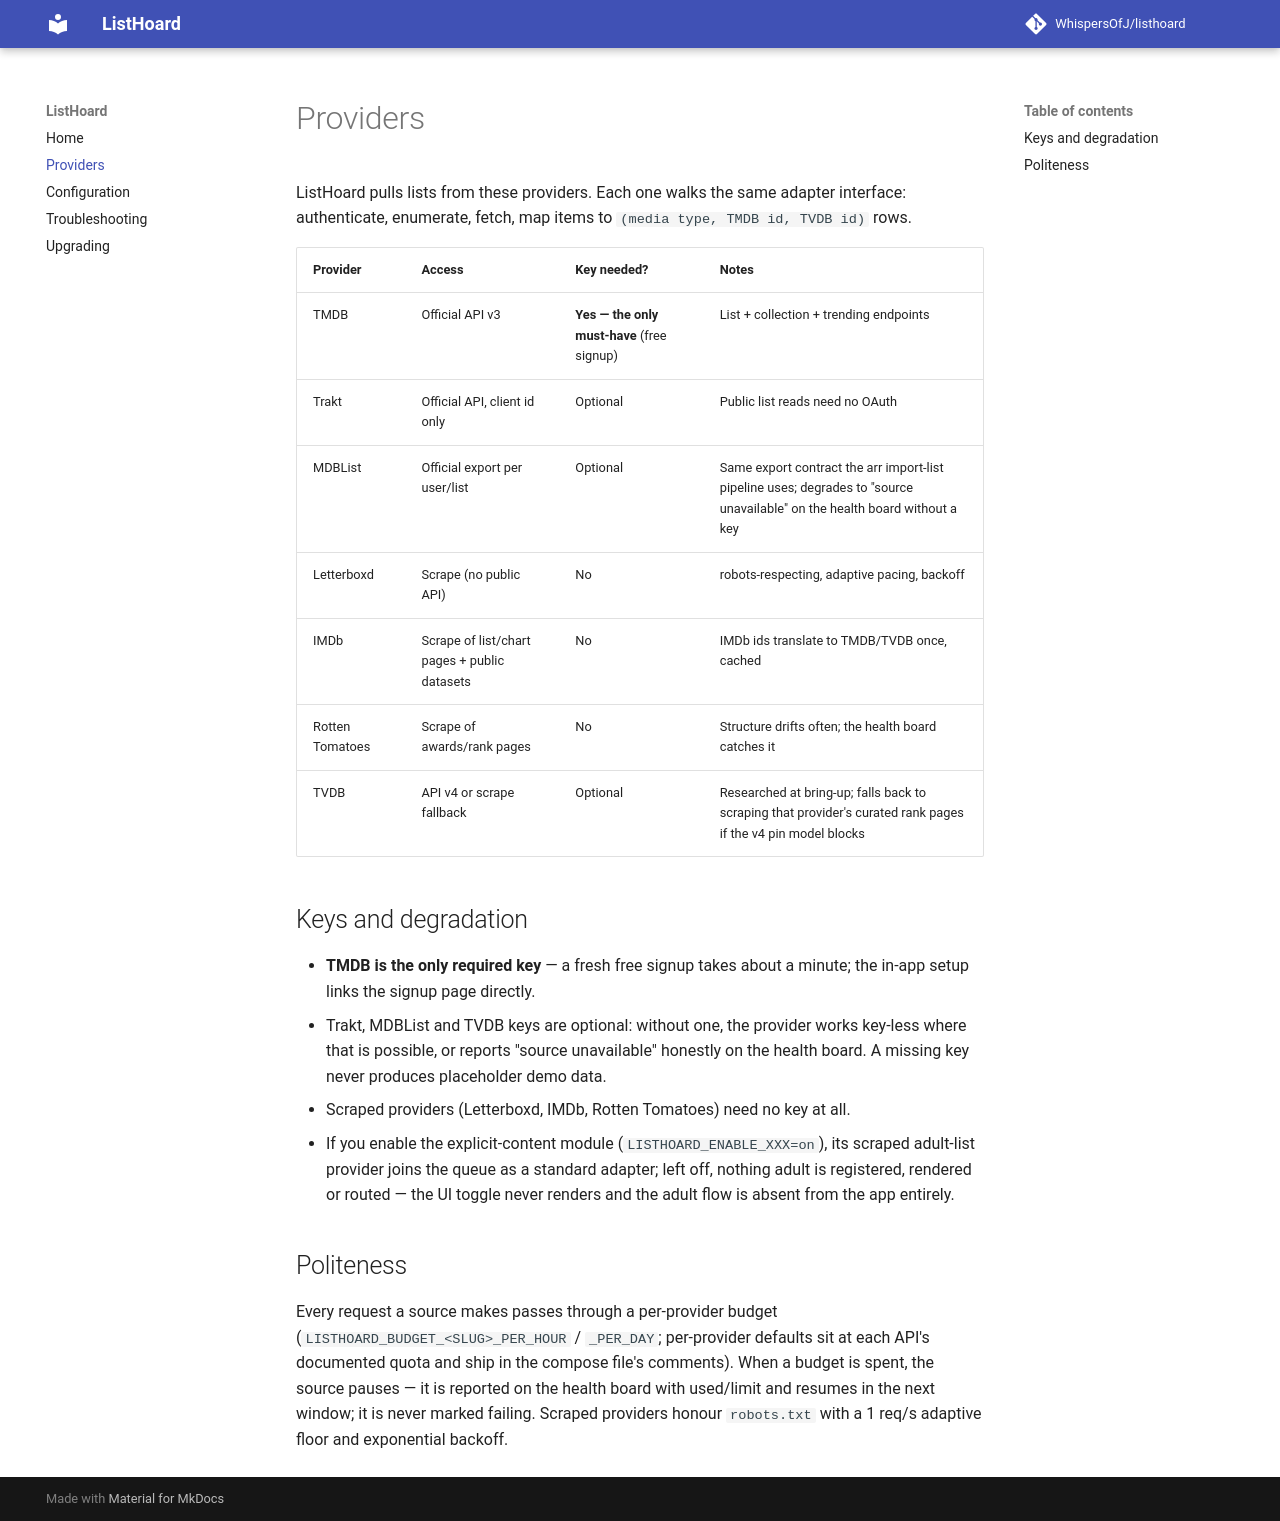

repository: WhispersOfJ/listhoard · page: providers/index.html · generator: mkdocs

# Providers

ListHoard pulls lists from these providers. Each one walks the same adapter
interface: authenticate, enumerate, fetch, map items to `(media type, TMDB id,
TVDB id)` rows.

| Provider | Access | Key needed? | Notes |
|---|---|---|---|
| TMDB | Official API v3 | **Yes — the only must-have** (free signup) | List + collection + trending endpoints |
| Trakt | Official API, client id only | Optional | Public list reads need no OAuth |
| MDBList | Official export per user/list | Optional | Same export contract the arr import-list pipeline uses; degrades to "source unavailable" on the health board without a key |
| Letterboxd | Scrape (no public API) | No | robots-respecting, adaptive pacing, backoff |
| IMDb | Scrape of list/chart pages + public datasets | No | IMDb ids translate to TMDB/TVDB once, cached |
| Rotten Tomatoes | Scrape of awards/rank pages | No | Structure drifts often; the health board catches it |
| TVDB | API v4 or scrape fallback | Optional | Researched at bring-up; falls back to scraping that provider's curated rank pages if the v4 pin model blocks |

## Keys and degradation

- **TMDB is the only required key** — a fresh free signup takes about a minute;
  the in-app setup links the signup page directly.
- Trakt, MDBList and TVDB keys are optional: without one, the provider works
  key-less where that is possible, or reports "source unavailable" honestly on
  the health board. A missing key never produces placeholder demo data.
- Scraped providers (Letterboxd, IMDb, Rotten Tomatoes) need no key at all.
- If you enable the explicit-content module (`LISTHOARD_ENABLE_XXX=on`),
  its scraped adult-list provider joins the queue as a standard adapter; left
  off, nothing adult is registered, rendered or routed — the UI toggle never
  renders and the adult flow is absent from the app entirely.

## Politeness

Every request a source makes passes through a per-provider budget
(`LISTHOARD_BUDGET_<SLUG>_PER_HOUR` / `_PER_DAY`; per-provider defaults sit at each
API's documented quota and ship in the compose file's comments).
When a budget is spent, the source pauses — it is reported on the health
board with used/limit and resumes in the next window; it is never marked
failing. Scraped providers honour `robots.txt` with a 1 req/s adaptive floor
and exponential backoff.
